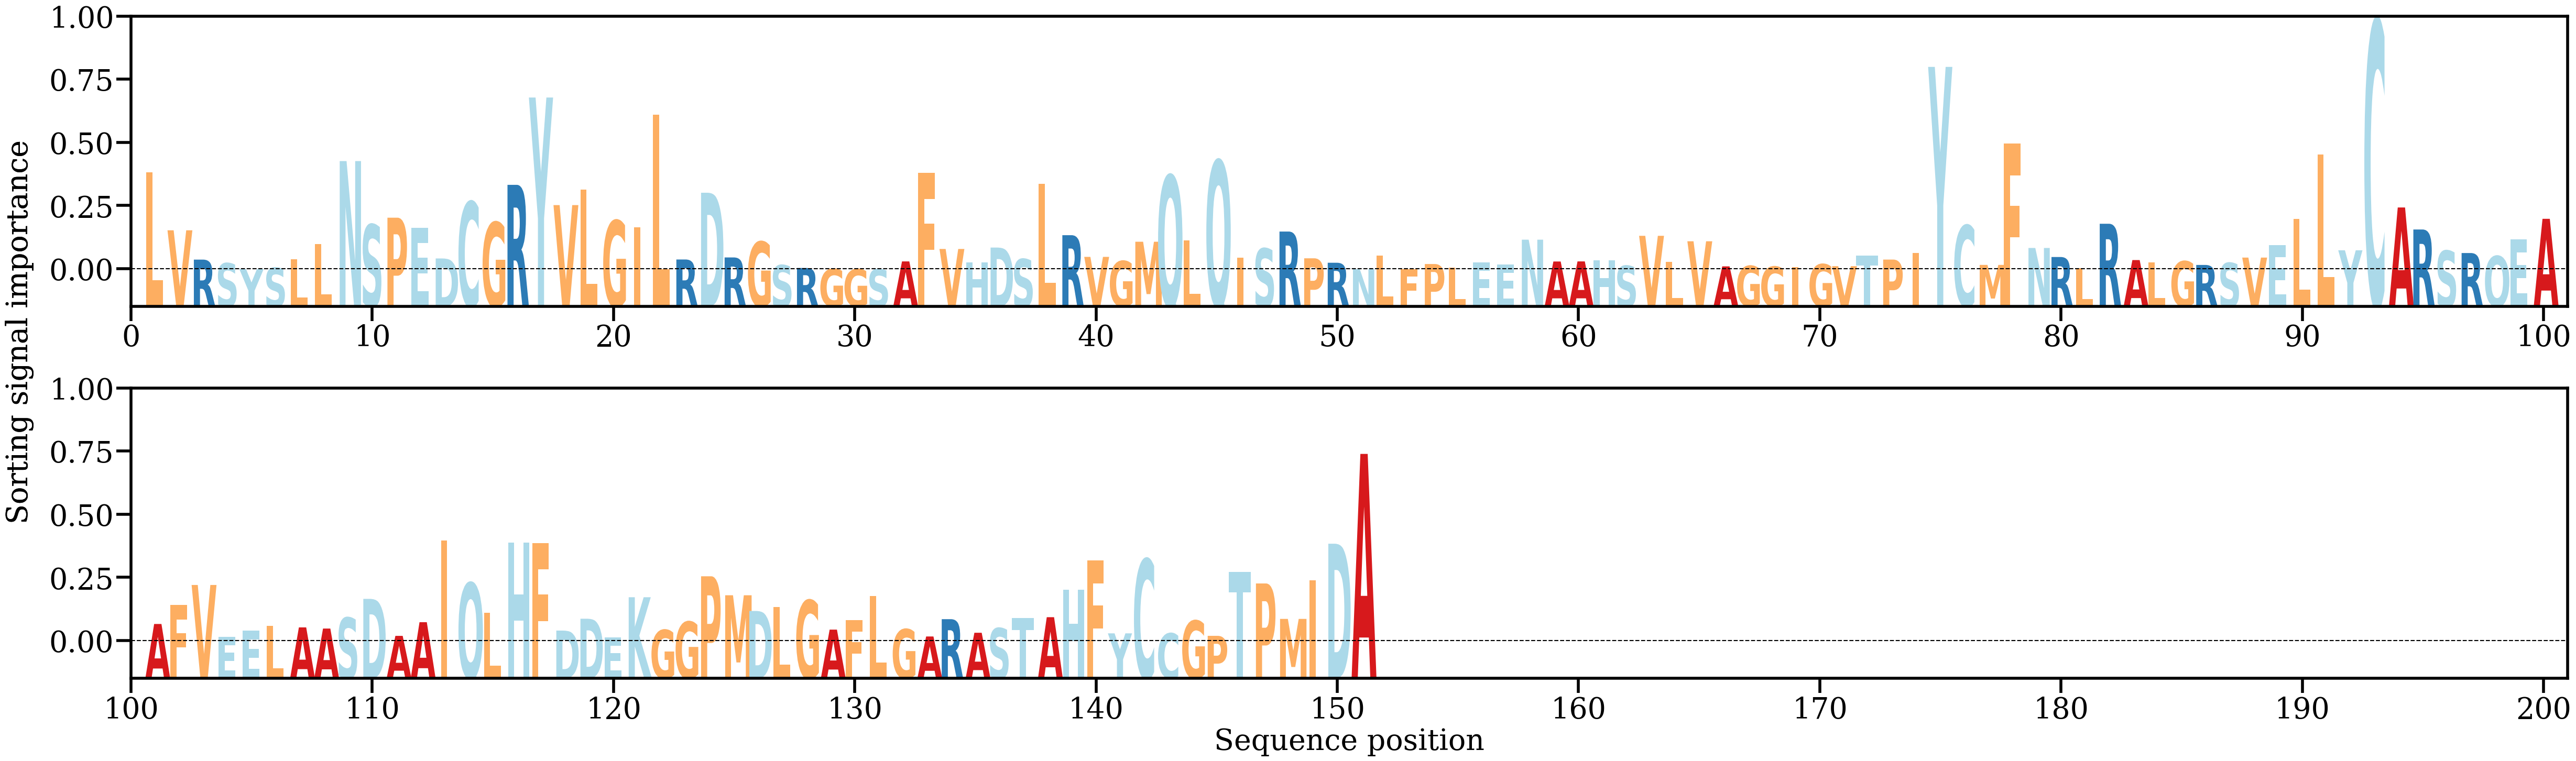

Data behind this chart, as committed beside it:
AA, Alpha
L, [0.01827917]
V, [0.00735268]
R, [0.00184937]
S, [0.00117035]
Y, [6.470548e-05]
S, [0.00031554]
L, [0.00190011]
L, [0.00477937]
N, [0.02034518]
S, [0.00842555]
P, [0.00971834]
E, [0.00780037]
D, [0.00206691]
C, [0.01270007]
G, [0.00884965]
R, [0.01588335]
Y, [0.03227197]
V, [0.01208033]
L, [0.0149895]
G, [0.0091814]
I, [0.00796044]
L, [0.02901587]
R, [0.00187284]
D, [0.01440118]
R, [0.00225758]
G, [0.00520773]
S, [0.00081529]
R, [0.00027816]
G, [0.00010823]
G, [6.2946245e-05]
S, [4.2088705e-05]
A, [0.0015138]
F, [0.01812089]
V, [0.00384785]
H, [0.00134728]
D, [0.00411423]
S, [0.00195943]
L, [0.01610192]
R, [0.00643408]
V, [0.00236246]
G, [0.00158442]
M, [0.00520688]
Q, [0.01763794]
L, [0.00545716]
Q, [0.02042218]
I, [0.00221374]
S, [0.00394323]
R, [0.00711733]
P, [0.00209545]
R, [0.00126222]
N, [5.6826073e-05]
L, [0.00257365]
F, [8.206671e-05]
P, [0.00102334]
L, [0.00039306]
E, [0.00133914]
E, [0.00090232]
N, [0.00559434]
A, [0.00149673]
A, [0.00151431]
... 91 more rows
